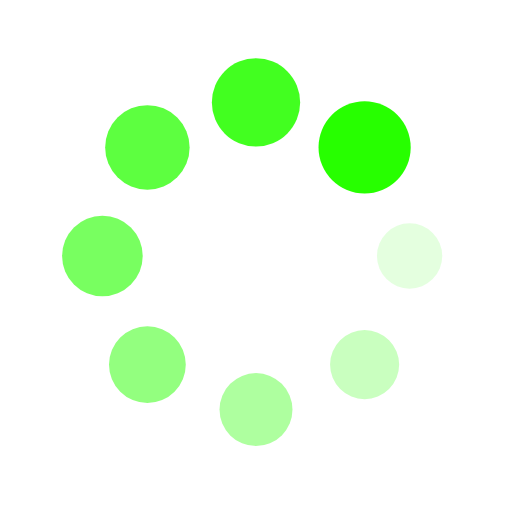
t = 0.00 s
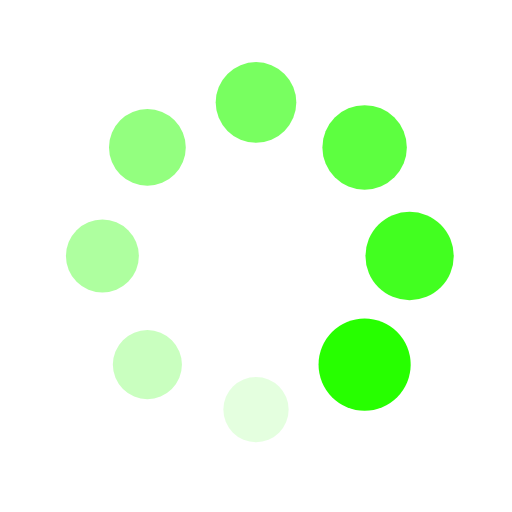
t = 0.25 s
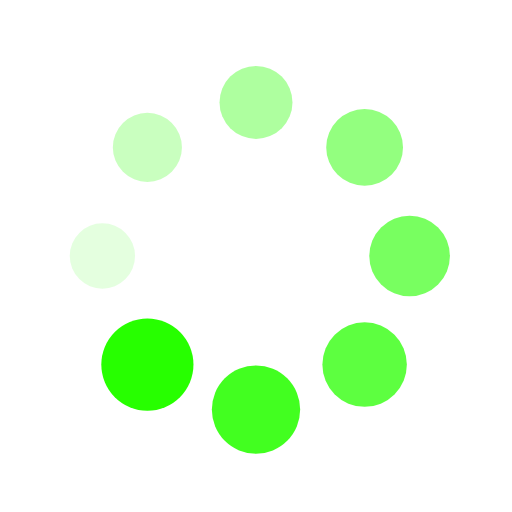
t = 0.50 s
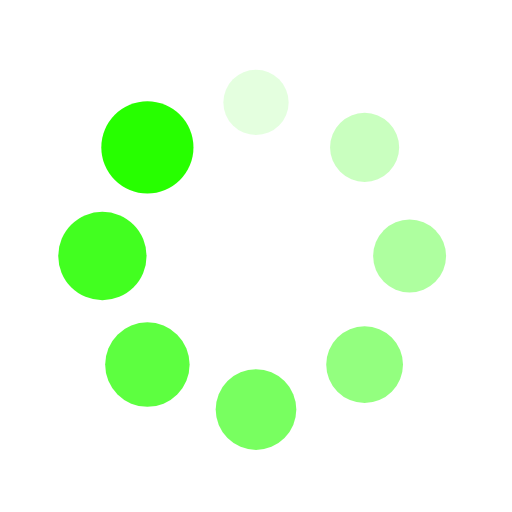
t = 0.75 s

The animated SVG that drew these frames (rendered in a browser with its animation timeline set to each time). Animation: 16 SMIL elements (animate=8,animateTransform=8); one cycle of 1.00 s, repeats indefinitely.

<svg xmlns="http://www.w3.org/2000/svg" viewBox="0 0 100 100" preserveAspectRatio="xMidYMid" width="200" height="200" style="shape-rendering: auto; display: block; background: rgb(255, 255, 255);" xmlns:xlink="http://www.w3.org/1999/xlink"><g><g transform="translate(80,50)">
<g transform="rotate(0)">
<circle fill-opacity="1" fill="#27ff00" r="6" cy="0" cx="0">
  <animateTransform repeatCount="indefinite" dur="1s" keyTimes="0;1" values="1.5 1.5;1 1" begin="-0.875s" type="scale" attributeName="transform"></animateTransform>
  <animate begin="-0.875s" values="1;0" repeatCount="indefinite" dur="1s" keyTimes="0;1" attributeName="fill-opacity"></animate>
</circle>
</g>
</g><g transform="translate(71.21320343559643,71.21320343559643)">
<g transform="rotate(45)">
<circle fill-opacity="0.875" fill="#27ff00" r="6" cy="0" cx="0">
  <animateTransform repeatCount="indefinite" dur="1s" keyTimes="0;1" values="1.5 1.5;1 1" begin="-0.75s" type="scale" attributeName="transform"></animateTransform>
  <animate begin="-0.75s" values="1;0" repeatCount="indefinite" dur="1s" keyTimes="0;1" attributeName="fill-opacity"></animate>
</circle>
</g>
</g><g transform="translate(50,80)">
<g transform="rotate(90)">
<circle fill-opacity="0.75" fill="#27ff00" r="6" cy="0" cx="0">
  <animateTransform repeatCount="indefinite" dur="1s" keyTimes="0;1" values="1.5 1.5;1 1" begin="-0.625s" type="scale" attributeName="transform"></animateTransform>
  <animate begin="-0.625s" values="1;0" repeatCount="indefinite" dur="1s" keyTimes="0;1" attributeName="fill-opacity"></animate>
</circle>
</g>
</g><g transform="translate(28.786796564403577,71.21320343559643)">
<g transform="rotate(135)">
<circle fill-opacity="0.625" fill="#27ff00" r="6" cy="0" cx="0">
  <animateTransform repeatCount="indefinite" dur="1s" keyTimes="0;1" values="1.5 1.5;1 1" begin="-0.5s" type="scale" attributeName="transform"></animateTransform>
  <animate begin="-0.5s" values="1;0" repeatCount="indefinite" dur="1s" keyTimes="0;1" attributeName="fill-opacity"></animate>
</circle>
</g>
</g><g transform="translate(20,50.00000000000001)">
<g transform="rotate(180)">
<circle fill-opacity="0.5" fill="#27ff00" r="6" cy="0" cx="0">
  <animateTransform repeatCount="indefinite" dur="1s" keyTimes="0;1" values="1.5 1.5;1 1" begin="-0.375s" type="scale" attributeName="transform"></animateTransform>
  <animate begin="-0.375s" values="1;0" repeatCount="indefinite" dur="1s" keyTimes="0;1" attributeName="fill-opacity"></animate>
</circle>
</g>
</g><g transform="translate(28.78679656440357,28.786796564403577)">
<g transform="rotate(225)">
<circle fill-opacity="0.375" fill="#27ff00" r="6" cy="0" cx="0">
  <animateTransform repeatCount="indefinite" dur="1s" keyTimes="0;1" values="1.5 1.5;1 1" begin="-0.25s" type="scale" attributeName="transform"></animateTransform>
  <animate begin="-0.25s" values="1;0" repeatCount="indefinite" dur="1s" keyTimes="0;1" attributeName="fill-opacity"></animate>
</circle>
</g>
</g><g transform="translate(49.99999999999999,20)">
<g transform="rotate(270)">
<circle fill-opacity="0.25" fill="#27ff00" r="6" cy="0" cx="0">
  <animateTransform repeatCount="indefinite" dur="1s" keyTimes="0;1" values="1.5 1.5;1 1" begin="-0.125s" type="scale" attributeName="transform"></animateTransform>
  <animate begin="-0.125s" values="1;0" repeatCount="indefinite" dur="1s" keyTimes="0;1" attributeName="fill-opacity"></animate>
</circle>
</g>
</g><g transform="translate(71.21320343559643,28.78679656440357)">
<g transform="rotate(315)">
<circle fill-opacity="0.125" fill="#27ff00" r="6" cy="0" cx="0">
  <animateTransform repeatCount="indefinite" dur="1s" keyTimes="0;1" values="1.5 1.5;1 1" begin="0s" type="scale" attributeName="transform"></animateTransform>
  <animate begin="0s" values="1;0" repeatCount="indefinite" dur="1s" keyTimes="0;1" attributeName="fill-opacity"></animate>
</circle>
</g>
</g><g></g></g><!-- [ldio] generated by https://loading.io --></svg>